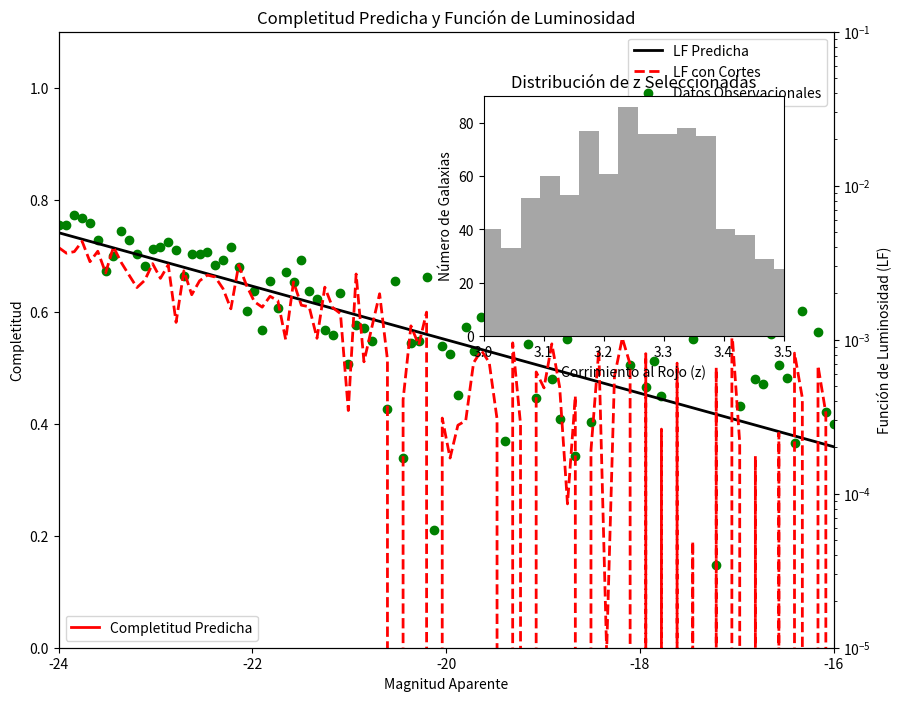

Generate this figure with matplotlib:
# -*- coding: utf-8 -*-
"""Untitled7.ipynb

Automatically generated by Colab.

Original file is located at
    https://colab.research.google.com/<link-removed>
"""

import numpy as np
import matplotlib.pyplot as plt
from matplotlib.ticker import MultipleLocator

# Datos simulados para el ejemplo
magnitudes = np.linspace(20, 28, 100)
completitud = np.exp(-0.5 * (magnitudes - 25)**2 / 2**2)  # Ejemplo de curva de completitud

# Función de luminosidad (LF)
luminosidades = np.linspace(-24, -16, 100)
lf_predicha = 1e-3 * np.exp(-0.4 * (luminosidades + 20))
lf_observada = 0.8 * lf_predicha + 0.0005 * np.random.randn(100)

# Datos observacionales
lf_observacional = 1e-3 * np.exp(-0.4 * (luminosidades + 19.5)) + 0.0007 * np.random.randn(100)
z_distribution = np.random.normal(3.25, 0.15, 1000)

# Creación de la figura y los subpaneles
fig, ax1 = plt.subplots(figsize=(10, 8))

# Subpanel superior: Completitud
ax1.plot(magnitudes, completitud, 'r-', linewidth=2, label='Completitud Predicha')
ax1.set_xlabel('Magnitud Aparente')
ax1.set_ylabel('Completitud')
ax1.set_ylim(0, 1.1)
ax1.set_xlim(20, 28)
ax1.xaxis.set_major_locator(MultipleLocator(2))
ax1.yaxis.set_major_locator(MultipleLocator(0.2))
ax1.legend(loc='lower left')
ax1.set_title('Completitud Predicha y Función de Luminosidad')

# Panel Principal: Función de Luminosidad
ax2 = ax1.twinx()
ax2.plot(luminosidades, lf_predicha, 'k-', linewidth=2, label='LF Predicha')
ax2.plot(luminosidades, lf_observada, 'r--', linewidth=2, label='LF con Cortes')
ax2.scatter(luminosidades, lf_observacional, color='green', marker='o', label='Datos Observacionales')
ax2.set_ylabel('Función de Luminosidad (LF)')
ax2.set_yscale('log')
ax2.set_xlim(-24, -16)
ax2.set_ylim(1e-5, 1e-1)
ax2.xaxis.set_major_locator(MultipleLocator(2))
ax2.legend(loc='upper right')

# Inset: Distribución de Corrimientos al Rojo
inset_ax = fig.add_axes([0.55, 0.5, 0.3, 0.3])
inset_ax.hist(z_distribution, bins=30, color='grey', alpha=0.7)
inset_ax.set_xlabel('Corrimiento al Rojo (z)')
inset_ax.set_ylabel('Número de Galaxias')
inset_ax.set_xlim(3, 3.5)
inset_ax.set_title('Distribución de z Seleccionadas')

plt.show()